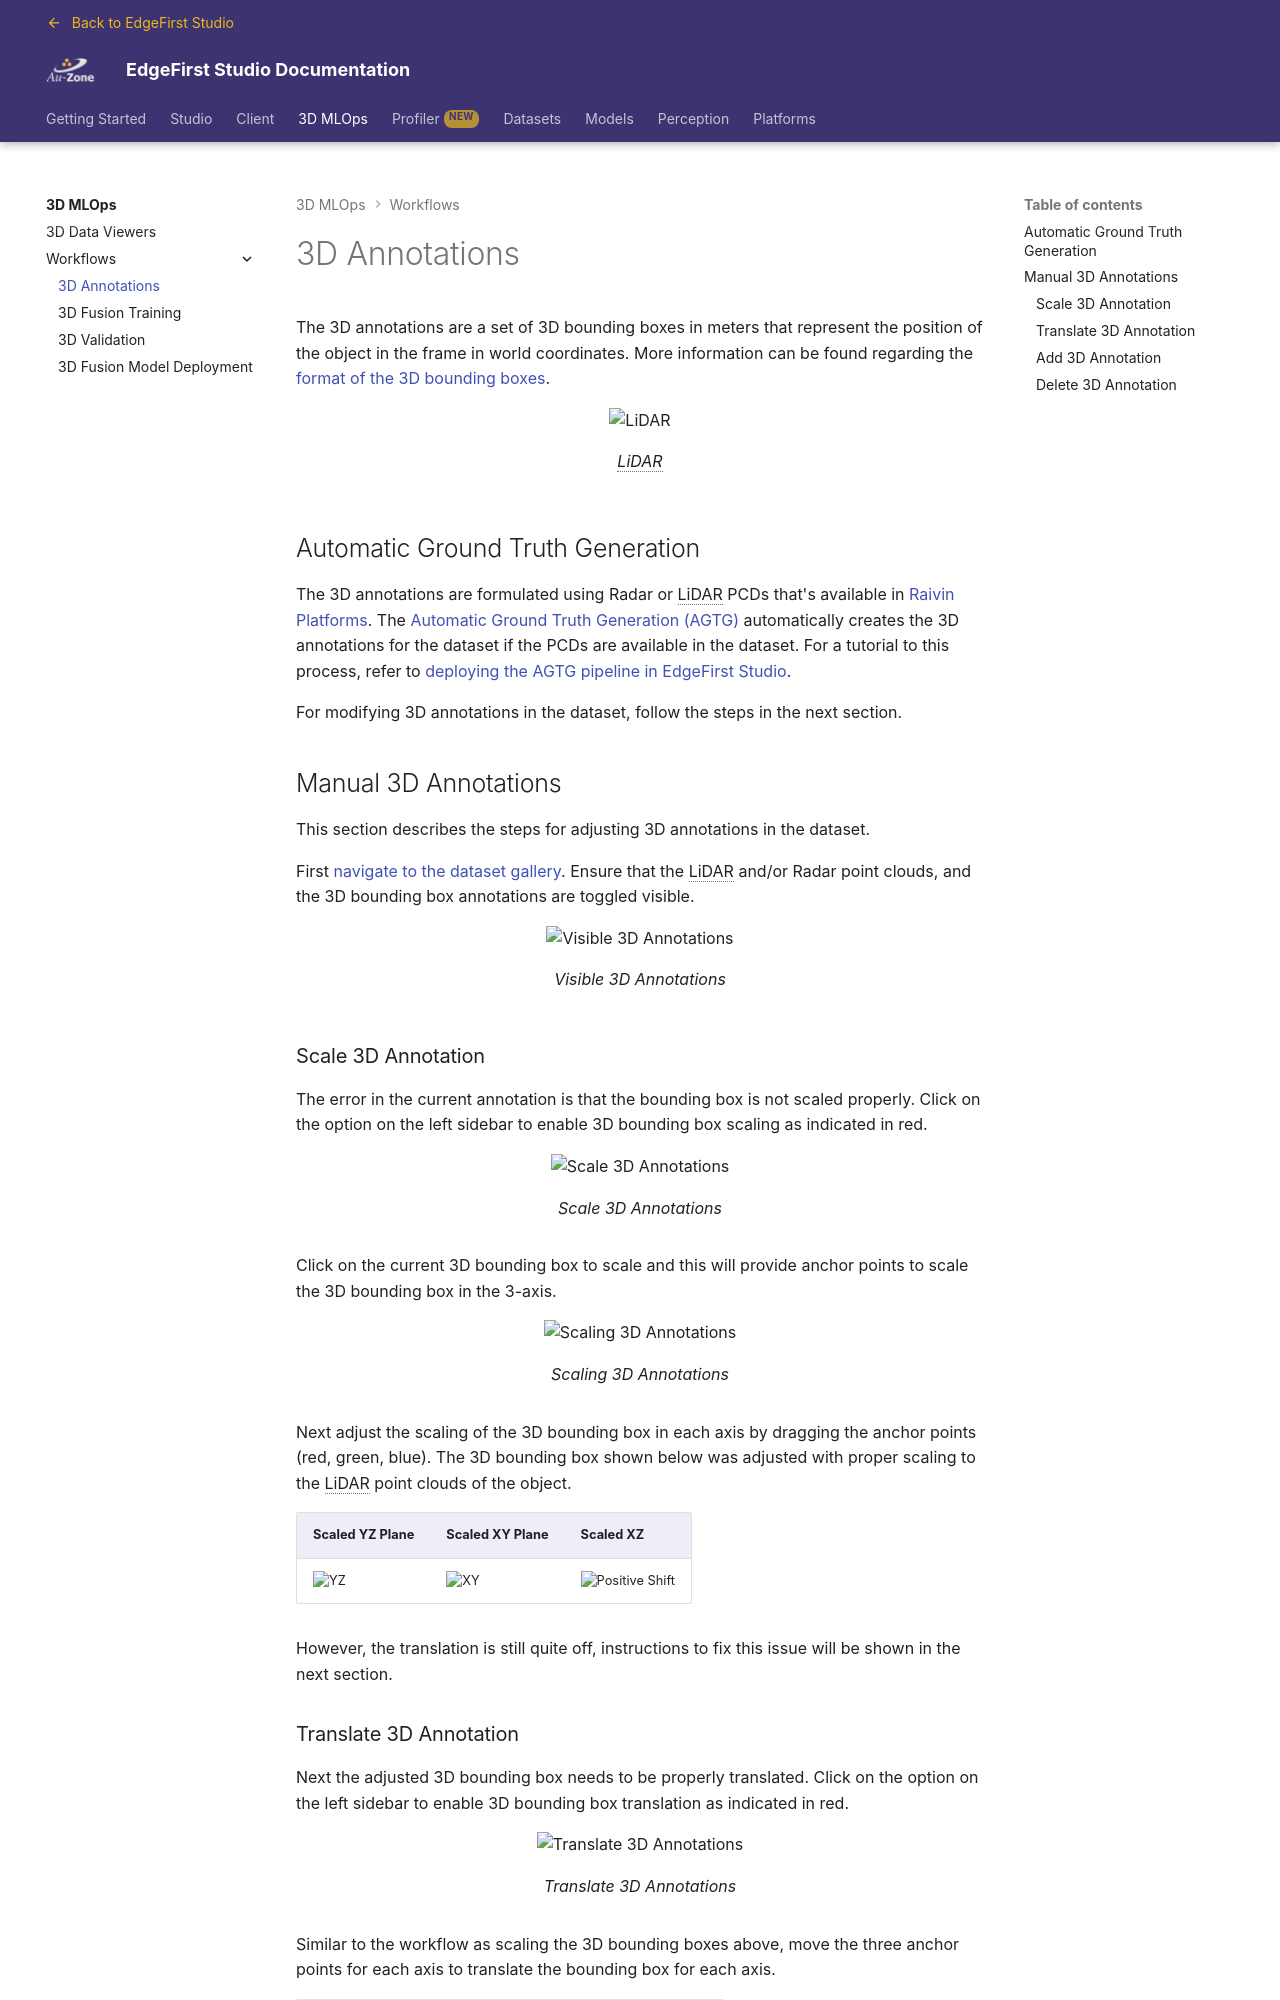

repository: EdgeFirstAI/documentation · page: saas/3D/annotation/index.html · generator: mkdocs

# 3D Annotations

The 3D annotations are a set of 3D bounding boxes in meters that represent the position of the object in the frame in world coordinates.  More information can be found regarding the [format of the 3D bounding boxes](../datasets/format/box_format.md#box3d).

{{ figure("assets/3d_bounding_box_plus_lidar.jpg", "LiDAR") }}
